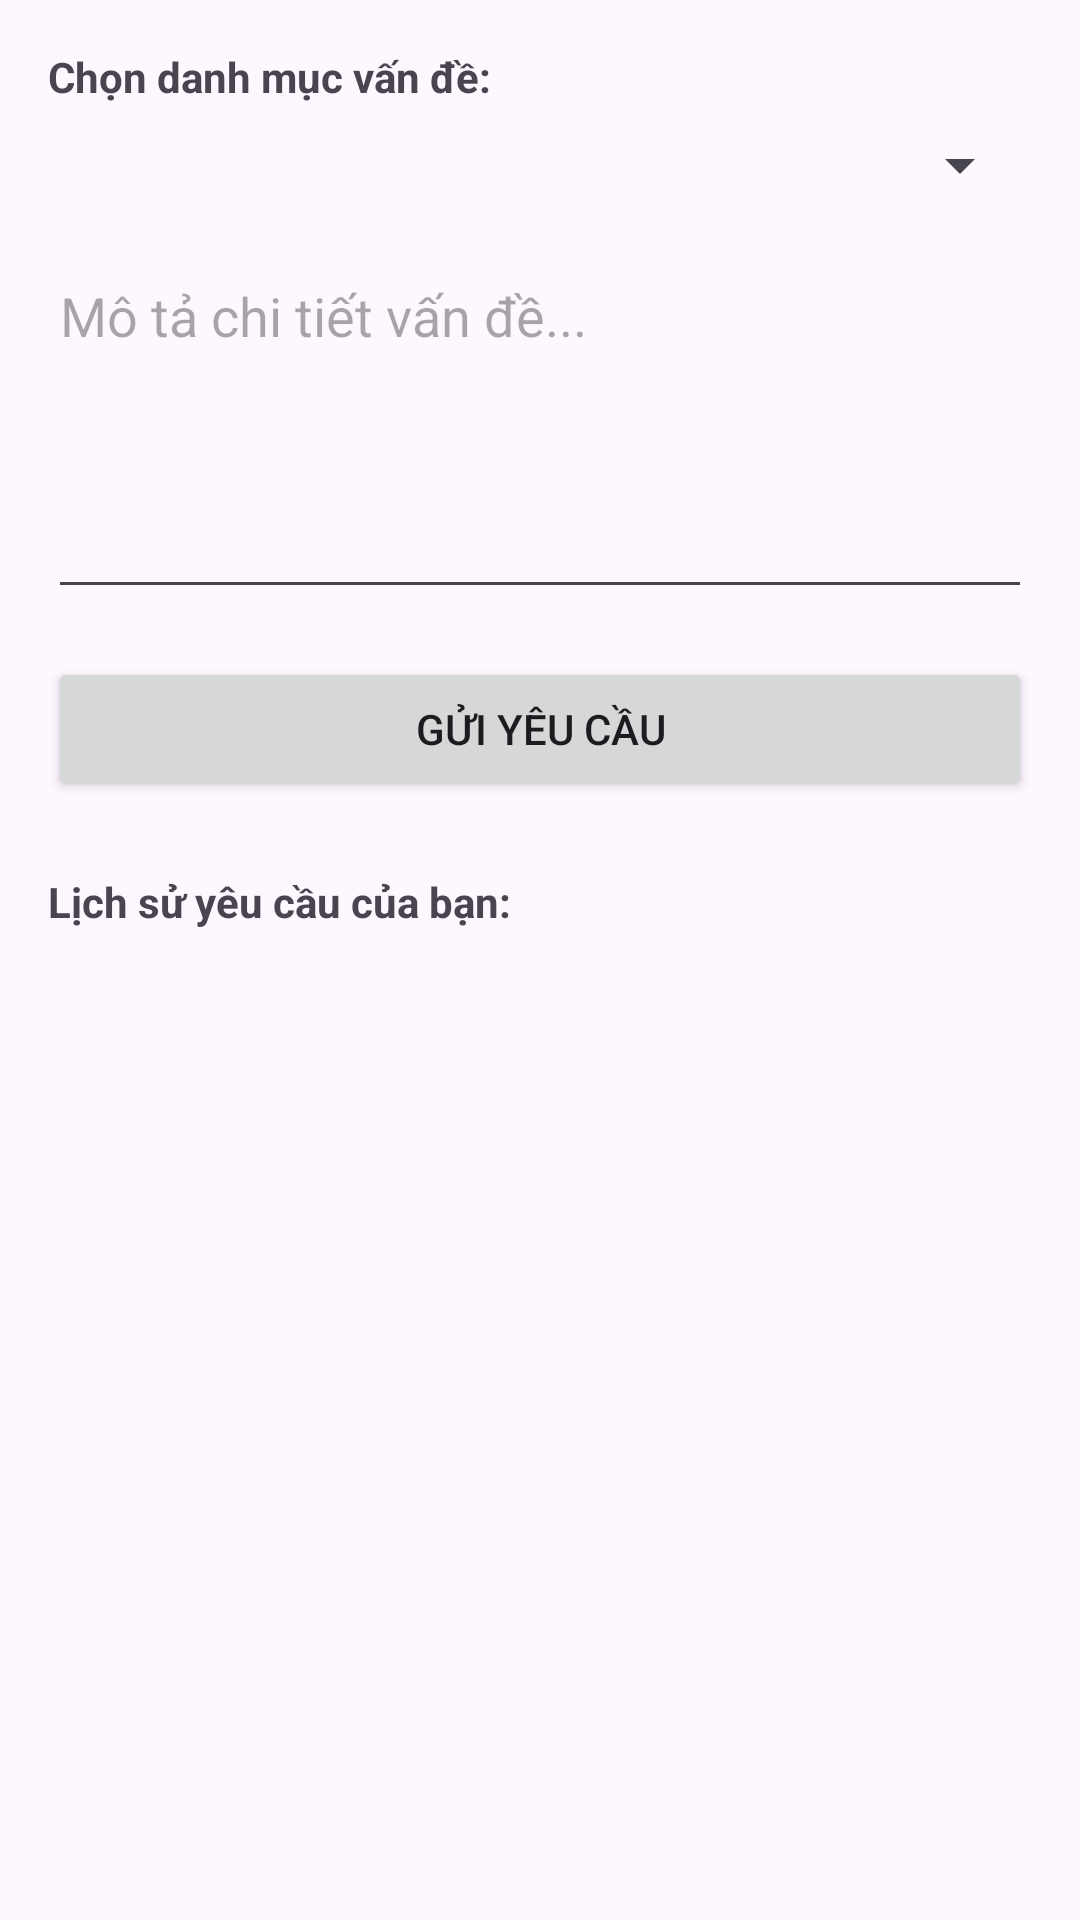

The Android layout XML behind this screen, and the referenced resources:
<!-- AndroidManifest.xml: application theme Theme.Carpooling -->
<!-- res/layout/activity_support_center.xml -->
<LinearLayout xmlns:android="http://schemas.android.com/apk/res/android"
    android:layout_width="match_parent"
    android:layout_height="match_parent"
    android:orientation="vertical"
    android:padding="16dp">

    <TextView
        android:layout_width="wrap_content"
        android:layout_height="wrap_content"
        android:text="Chọn danh mục vấn đề:"
        android:textStyle="bold" />

    <Spinner
        android:id="@+id/spinnerCategory"
        android:layout_width="match_parent"
        android:layout_height="wrap_content"
        android:layout_marginTop="8dp" />

    <EditText
        android:id="@+id/edtSupportDetail"
        android:layout_width="match_parent"
        android:layout_height="120dp"
        android:hint="Mô tả chi tiết vấn đề..."
        android:gravity="top"
        android:layout_marginTop="16dp" />

    <Button
        android:id="@+id/btnSubmitSupport"
        android:layout_width="match_parent"
        android:layout_height="wrap_content"
        android:text="Gửi yêu cầu"
        android:layout_marginTop="16dp" />

    <TextView
        android:layout_width="wrap_content"
        android:layout_height="wrap_content"
        android:text="Lịch sử yêu cầu của bạn:"
        android:layout_marginTop="24dp"
        android:textStyle="bold" />

    <androidx.recyclerview.widget.RecyclerView
        android:id="@+id/rvSupportHistory"
        android:layout_width="match_parent"
        android:layout_height="match_parent"
        android:layout_marginTop="8dp" />
</LinearLayout>
<!-- resources referenced by this layout -->
<resources>
  <style name="Theme.Carpooling" parent="Base.Theme.Carpooling" />
  <style name="Base.Theme.Carpooling" parent="Theme.Material3.DayNight.NoActionBar">
          
          
      </style>
</resources>
